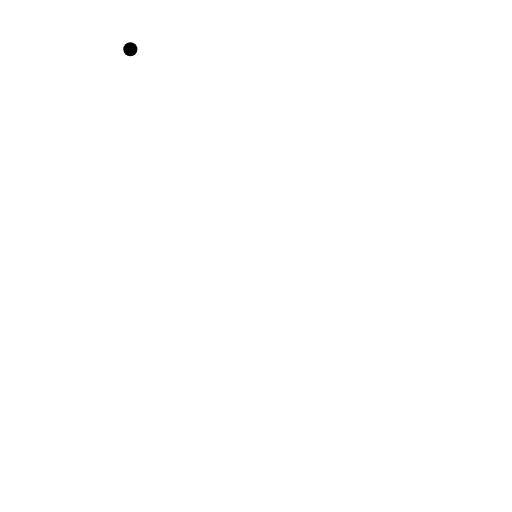
t = 0.00 s
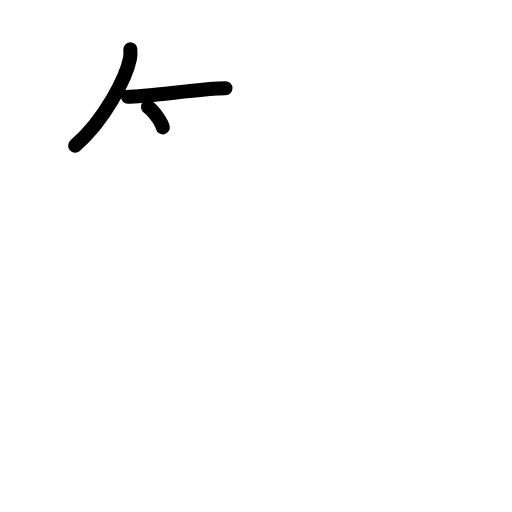
t = 2.50 s
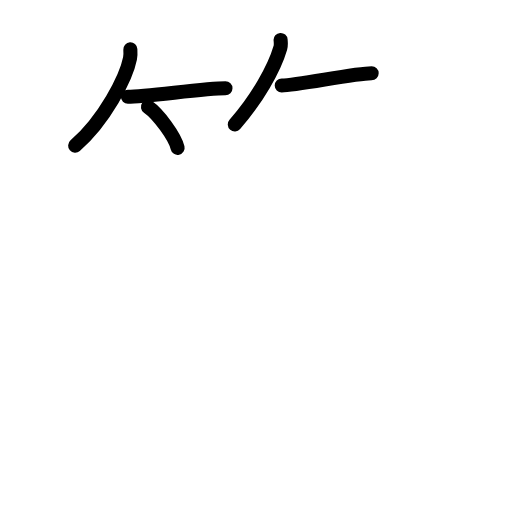
t = 4.75 s
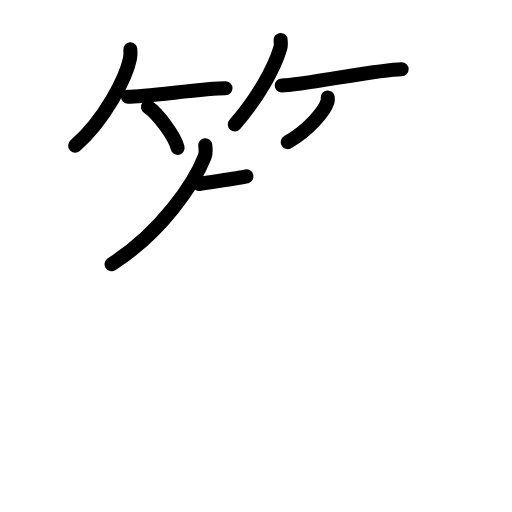
t = 7.17 s
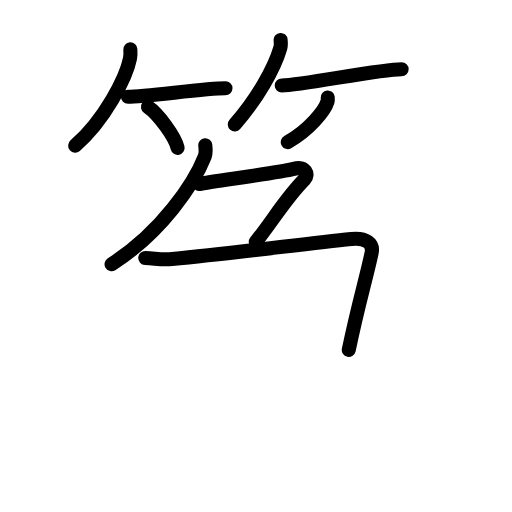
t = 8.38 s
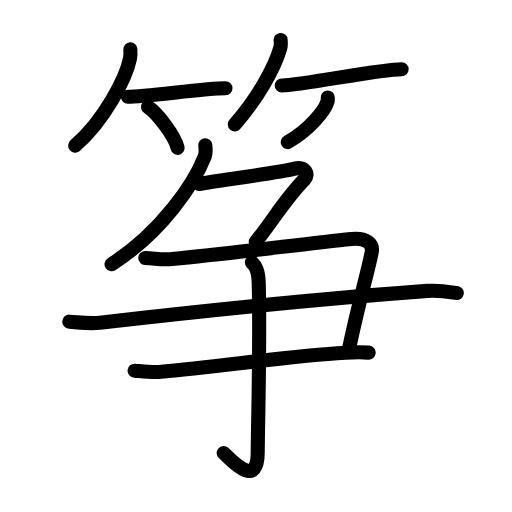
t = 12.00 s

The animated SVG that drew these frames (rendered in a browser with its animation timeline set to each time). Animation: 38 SMIL elements (animate=38); one cycle of 12.00 s.

<?xml version="1.0" encoding="UTF-8"?>
<!--
AniKanjiVG is licensed by CC-BY-SA Paul C. Sommerhoff (https://bitbucket.org/sommerhoff/anikanjivg).
AniKanjiVG uses KanjiVG which is licensed by CC-BY-SA Ulrich Apel (http://kanjivg.tagaini.net).
See also http://creativecommons.org/licenses/by-sa/3.0/
-->
<svg xmlns:kvg='http://kanjivg.tagaini.net' xmlns='http://www.w3.org/2000/svg' width='109' height='109' viewBox='0 0 109 109' style='fill:none;stroke:#000000;stroke-width:3;stroke-linecap:round;stroke-linejoin:round;' id="kvg:kanji_07b5d"><g id="kvg:07b5d" kvg:element="筝"><g id="kvg:07b5d-g1" kvg:element="竹" kvg:variant="true" kvg:position="top" kvg:radical="general"><g id="kvg:07b5d-g2" kvg:position="left"><path id="kvg:07b5d-s1" kvg:type="㇒" d="M27.75,10.5c0.03,0.48,0.07,1.25-0.07,1.94C26.88,16.53,22.29,25.5,16,31"><animate attributeName="d" begin="0.0s" dur="0.5s" from="M27.75,10.5C27.75,10.5,27.75,10.5,27.75,10.5" to="M27.75,10.5c0.03,0.48,0.07,1.25-0.07,1.94" />
<animate attributeName="d" begin="0.5s" dur="0.5s" from="M27.75,10.5c0.03,0.48,0.07,1.25-0.07,1.94c0,0,0,0,0,0,0" to="M27.75,10.5c0.03,0.48,0.07,1.25-0.07,1.94C26.88,16.53,22.29,25.5,16,31" />
</path>
<path id="kvg:07b5d-s2" kvg:type="㇐b" d="M27.23,20.59c3.89,0,16.4-1.79,20.77-1.79"><animate attributeName="d" begin="1.0s" dur="1.0s" from="M27.23,20.59C27.23,20.59,27.23,20.59,27.23,20.59" to="M27.23,20.59c3.89,0,16.4-1.79,20.77-1.79" />
<animate attributeName="d" begin="0s" dur="1.0s" from="M-100,-100" to="M-100,-100" />
</path>
<path id="kvg:07b5d-s3" kvg:type="㇔/㇑" d="M31.5,22.75c2.23,1.54,5.75,6.33,6.31,8.72"><animate attributeName="d" begin="2.0s" dur="1.0s" from="M31.5,22.75C31.5,22.75,31.5,22.75,31.5,22.75" to="M31.5,22.75c2.23,1.54,5.75,6.33,6.31,8.72" />
<animate attributeName="d" begin="0s" dur="2.0s" from="M-100,-100" to="M-100,-100" />
</path>
</g>
<g id="kvg:07b5d-g3" kvg:position="right"><path id="kvg:07b5d-s4" kvg:type="㇒" d="M59.74,8.5c0.03,0.42,0.12,1.11-0.06,1.7c-1.3,4.46-4.91,10.82-9.69,16.3"><animate attributeName="d" begin="3.0s" dur="0.5s" from="M59.74,8.5C59.74,8.5,59.74,8.5,59.74,8.5" to="M59.74,8.5c0.03,0.42,0.12,1.11-0.06,1.7" />
<animate attributeName="d" begin="3.5s" dur="0.5s" from="M59.74,8.5c0.03,0.42,0.12,1.11-0.06,1.7c0,0,0,0,0,0,0" to="M59.74,8.5c0.03,0.42,0.12,1.11-0.06,1.7c-1.3,4.46-4.91,10.82-9.69,16.3" />
<animate attributeName="d" begin="0s" dur="3.0s" from="M-100,-100" to="M-100,-100" />
</path>
<path id="kvg:07b5d-s5" kvg:type="㇐b" d="M59.98,18.19c4.32,0,20.67-3.46,25.52-3.46"><animate attributeName="d" begin="4.0s" dur="1.0s" from="M59.98,18.19C59.98,18.19,59.98,18.19,59.98,18.19" to="M59.98,18.19c4.32,0,20.67-3.46,25.52-3.46" />
<animate attributeName="d" begin="0s" dur="4.0s" from="M-100,-100" to="M-100,-100" />
</path>
<path id="kvg:07b5d-s6" kvg:type="㇒/㇚" d="M69.77,20.75c0.02,0.22,0.05,0.58-0.05,0.9c-0.58,1.9-3.91,6.06-8.47,8.6"><animate attributeName="d" begin="5.0s" dur="0.5s" from="M69.77,20.75C69.77,20.75,69.77,20.75,69.77,20.75" to="M69.77,20.75c0.02,0.22,0.05,0.58-0.05,0.9" />
<animate attributeName="d" begin="5.5s" dur="0.5s" from="M69.77,20.75c0.02,0.22,0.05,0.58-0.05,0.9c0,0,0,0,0,0,0" to="M69.77,20.75c0.02,0.22,0.05,0.58-0.05,0.9c-0.58,1.9-3.91,6.06-8.47,8.6" />
<animate attributeName="d" begin="0s" dur="5.0s" from="M-100,-100" to="M-100,-100" />
</path>
</g>
</g>
<g id="kvg:07b5d-g4" kvg:element="争" kvg:position="bottom"><g id="kvg:07b5d-g5" kvg:element="𠂊𠂊𠂊𠂊𠂊𠂊𠂊𠂊𠔉𠔉𠂊𠂊𠂊𠂊𤇾𠂊𠔉𠂊𠂊𠂊𠂤𠂊𠂊𠂊𦥯𦥑𠂊𦥑𠂊𠂊𠔉𠔉𠂊𠂊𠂊𠂊𠂊𠂊𠂊𠂊𠂊𠂊𦥑𦥑𠂊𠂊𠂊𠂊𠬝𠂊𤇾𠂊𤇾𠂊𠂊𠂊𠂊𦥑𦥑𠂊𠂊𠂢𠂢𠂊𠂊𦥑𠂊𦰩𠂊𠂊𠂊𠂊𤇾𦥑𠂊𠂊𠂊𠂊𠂊𠂊𠂊𦥑𠂊𠂊𠂊" kvg:variant="true" kvg:original="勹" kvg:position="top"><path id="kvg:07b5d-s7" kvg:type="㇒" d="M43.7,30.93c0.06,0.6,0.21,1.58-0.11,2.4c-2.18,5.58-9.16,16.14-19.84,22.92"><animate attributeName="d" begin="6.0s" dur="0.5s" from="M43.7,30.93C43.7,30.93,43.7,30.93,43.7,30.93" to="M43.7,30.93c0.06,0.6,0.21,1.58-0.11,2.4" />
<animate attributeName="d" begin="6.5s" dur="0.5s" from="M43.7,30.93c0.06,0.6,0.21,1.58-0.11,2.4c0,0,0,0,0,0,0" to="M43.7,30.93c0.06,0.6,0.21,1.58-0.11,2.4c-2.18,5.58-9.16,16.14-19.84,22.92" />
<animate attributeName="d" begin="0s" dur="6.0s" from="M-100,-100" to="M-100,-100" />
</path>
<path id="kvg:07b5d-s8" kvg:type="㇇a" d="M42.39,39.17c2.89-0.58,17.12-2.44,20.13-3.22c2.58-0.67,3.27,1.27,2.33,2.22c-3.97,3.97-6.38,8.25-10.39,13.34"><animate attributeName="d" begin="7.0s" dur="0.3333333333333333s" from="M42.39,39.17C42.39,39.17,42.39,39.17,42.39,39.17" to="M42.39,39.17c2.89-0.58,17.12-2.44,20.13-3.22" />
<animate attributeName="d" begin="7.333333333333333s" dur="0.3333333333333333s" from="M42.39,39.17c2.89-0.58,17.12-2.44,20.13-3.22c0,0,0,0,0,0,0" to="M42.39,39.17c2.89-0.58,17.12-2.44,20.13-3.22c2.58-0.67,3.27,1.27,2.33,2.22" />
<animate attributeName="d" begin="7.666666666666667s" dur="0.3333333333333333s" from="M42.39,39.17c2.89-0.58,17.12-2.44,20.13-3.22c2.58-0.67,3.27,1.27,2.33,2.22c0,0,0,0,0,0,0" to="M42.39,39.17c2.89-0.58,17.12-2.44,20.13-3.22c2.58-0.67,3.27,1.27,2.33,2.22c-3.97,3.97-6.38,8.25-10.39,13.34" />
<animate attributeName="d" begin="0s" dur="7.0s" from="M-100,-100" to="M-100,-100" />
</path>
</g>
<g id="kvg:07b5d-g6" kvg:position="bottom"><g id="kvg:07b5d-g7" kvg:element="⺕" kvg:variant="true" kvg:original="彑"><path id="kvg:07b5d-s9" kvg:type="㇕c" d="M30.93,54.92c2.39,0.13,3.54,0.44,5.73,0.23c13.36-1.27,27.92-3.22,38.13-4.27c3.08-0.32,4.78,0.88,4.32,3c-1.19,5.54-2.87,11-4.86,20.62"><animate attributeName="d" begin="8.0s" dur="0.25s" from="M30.93,54.92C30.93,54.92,30.93,54.92,30.93,54.92" to="M30.93,54.92c2.39,0.13,3.54,0.44,5.73,0.23" />
<animate attributeName="d" begin="8.25s" dur="0.25s" from="M30.93,54.92c2.39,0.13,3.54,0.44,5.73,0.23c0,0,0,0,0,0,0" to="M30.93,54.92c2.39,0.13,3.54,0.44,5.73,0.23c13.36-1.27,27.92-3.22,38.13-4.27" />
<animate attributeName="d" begin="8.5s" dur="0.25s" from="M30.93,54.92c2.39,0.13,3.54,0.44,5.73,0.23c13.36-1.27,27.92-3.22,38.13-4.27c0,0,0,0,0,0,0" to="M30.93,54.92c2.39,0.13,3.54,0.44,5.73,0.23c13.36-1.27,27.92-3.22,38.13-4.27c3.08-0.32,4.78,0.88,4.32,3" />
<animate attributeName="d" begin="8.75s" dur="0.25s" from="M30.93,54.92c2.39,0.13,3.54,0.44,5.73,0.23c13.36-1.27,27.92-3.22,38.13-4.27c3.08-0.32,4.78,0.88,4.32,3c0,0,0,0,0,0,0" to="M30.93,54.92c2.39,0.13,3.54,0.44,5.73,0.23c13.36-1.27,27.92-3.22,38.13-4.27c3.08-0.32,4.78,0.88,4.32,3c-1.19,5.54-2.87,11-4.86,20.62" />
<animate attributeName="d" begin="0s" dur="8.0s" from="M-100,-100" to="M-100,-100" />
</path>
<path id="kvg:07b5d-s10" kvg:type="㇐" d="M14.75,68.48c2.26,0.15,4.03,0.51,6.52,0.23c21.78-2.48,52.42-5.55,69.71-6.78c2.76-0.2,5.02,0.28,6.27,0.46"><animate attributeName="d" begin="9.0s" dur="0.3333333333333333s" from="M14.75,68.48C14.75,68.48,14.75,68.48,14.75,68.48" to="M14.75,68.48c2.26,0.15,4.03,0.51,6.52,0.23" />
<animate attributeName="d" begin="9.333333333333334s" dur="0.3333333333333333s" from="M14.75,68.48c2.26,0.15,4.03,0.51,6.52,0.23c0,0,0,0,0,0,0" to="M14.75,68.48c2.26,0.15,4.03,0.51,6.52,0.23c21.78-2.48,52.42-5.55,69.71-6.78" />
<animate attributeName="d" begin="9.666666666666666s" dur="0.3333333333333333s" from="M14.75,68.48c2.26,0.15,4.03,0.51,6.52,0.23c21.78-2.48,52.42-5.55,69.71-6.78c0,0,0,0,0,0,0" to="M14.75,68.48c2.26,0.15,4.03,0.51,6.52,0.23c21.78-2.48,52.42-5.55,69.71-6.78c2.76-0.2,5.02,0.28,6.27,0.46" />
<animate attributeName="d" begin="0s" dur="9.0s" from="M-100,-100" to="M-100,-100" />
</path>
<path id="kvg:07b5d-s11" kvg:type="㇐" d="M28.65,78.92c1.29,0.1,3.61,0.39,5.15,0.26c14.13-1.22,26.95-3.36,39.8-4.09c2.05-0.12,3.34-0.12,4.89-0.02"><animate attributeName="d" begin="10.0s" dur="0.3333333333333333s" from="M28.65,78.92C28.65,78.92,28.65,78.92,28.65,78.92" to="M28.65,78.92c1.29,0.1,3.61,0.39,5.15,0.26" />
<animate attributeName="d" begin="10.333333333333334s" dur="0.3333333333333333s" from="M28.65,78.92c1.29,0.1,3.61,0.39,5.15,0.26c0,0,0,0,0,0,0" to="M28.65,78.92c1.29,0.1,3.61,0.39,5.15,0.26c14.13-1.22,26.95-3.36,39.8-4.09" />
<animate attributeName="d" begin="10.666666666666666s" dur="0.3333333333333333s" from="M28.65,78.92c1.29,0.1,3.61,0.39,5.15,0.26c14.13-1.22,26.95-3.36,39.8-4.09c0,0,0,0,0,0,0" to="M28.65,78.92c1.29,0.1,3.61,0.39,5.15,0.26c14.13-1.22,26.95-3.36,39.8-4.09c2.05-0.12,3.34-0.12,4.89-0.02" />
<animate attributeName="d" begin="0s" dur="10.0s" from="M-100,-100" to="M-100,-100" />
</path>
</g>
<g id="kvg:07b5d-g8" kvg:element="亅"><path id="kvg:07b5d-s12" kvg:type="㇚" d="M53.62,55.86c0.82,0.8,1.39,1.74,1.46,4.39c0.33,12.72-0.21,31.65-0.21,35.98c0,8.33-6,1.31-7.25,0.22"><animate attributeName="d" begin="11.0s" dur="0.3333333333333333s" from="M53.62,55.86C53.62,55.86,53.62,55.86,53.62,55.86" to="M53.62,55.86c0.82,0.8,1.39,1.74,1.46,4.39" />
<animate attributeName="d" begin="11.333333333333334s" dur="0.3333333333333333s" from="M53.62,55.86c0.82,0.8,1.39,1.74,1.46,4.39c0,0,0,0,0,0,0" to="M53.62,55.86c0.82,0.8,1.39,1.74,1.46,4.39c0.33,12.72-0.21,31.65-0.21,35.98" />
<animate attributeName="d" begin="11.666666666666666s" dur="0.3333333333333333s" from="M53.62,55.86c0.82,0.8,1.39,1.74,1.46,4.39c0.33,12.72-0.21,31.65-0.21,35.98c0,0,0,0,0,0,0" to="M53.62,55.86c0.82,0.8,1.39,1.74,1.46,4.39c0.33,12.72-0.21,31.65-0.21,35.98c0,8.33-6,1.31-7.25,0.22" />
<animate attributeName="d" begin="0s" dur="11.0s" from="M-100,-100" to="M-100,-100" />
</path>
</g>
</g>
</g>
</g>
</svg>
